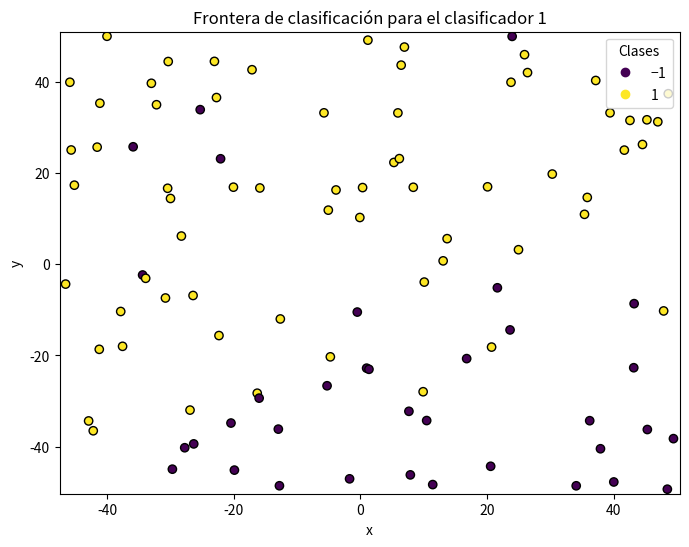

Reproduce this figure in Python. (Note: this script raises an exception after producing the figure.)
#!/usr/bin/env python
# coding: utf-8
# uso: ./p2_complejidad.py

##########################################################################
# Aprendizaje Automático. Curso 2019/20.
# Práctica 2: Modelos lineales.
# Ejercicio sobre complejidad y ruido.
# [redacted]
##########################################################################

#
# LIBRERÍAS
#

import numpy as np
from matplotlib import pyplot as plt
from matplotlib.colors import ListedColormap

#
# PARÁMETROS GLOBALES
#

SEED = 2020

#
# FUNCIONES AUXILIARES
#

def wait():
    """Introduce una espera hasta que se pulse el intro.
       Limpia el plot anterior."""

    input("\n(Pulsa [Enter] para continuar...)\n")
    plt.close()

def scatter_plot(X, axis, y = None, ws = None,
                 ws_labels = None, title = None, ncols = 2):
    """Muestra un scatter plot con leyenda y (opcionalmente) la frontera
       de varios clasificadores cuadráticos, de la forma
       w0 + w1 * x1 + w2 * x2 + w3 * x1 * x2 + w4 * x1^2 + w5 * x2^2.
         - X: vector de características bidimensional.
         - axis: nombres de los ejes.
         - y: vector de etiquetas o clases.
         - ws: vectores de pesos de los clasificadores (6-dimensionales).
         - ws_labels: etiquetas de los vectores de pesos. Debe
           aparecer obligatoriamente si 'ws' no es vacío.
         - title: título del plot.
         - ncols: número de columnas para el subplot."""

    # Establecemos tamaño e información del plot
    plt.figure(figsize = (8, 6))
    plt.xlabel(axis[0])
    plt.ylabel(axis[1])
    if title is not None:
        plt.title(title)

    # Establecemos los límites del plot
    xmin, xmax = np.min(X[:, 0]), np.max(X[:, 0])
    ymin, ymax = np.min(X[:, 1]), np.max(X[:, 1])
    scale_x = (xmax - xmin) * 0.01
    scale_y = (ymax - ymin) * 0.01
    plt.xlim(xmin - scale_x, xmax + scale_x)
    plt.ylim(ymin - scale_y, ymax + scale_y)

    # Asignamos vector de etiquetas
    if y is None:
        c = [1 for _ in range(len(X))]
    else:
        c = y

    # Mostramos scatter plot con leyenda
    scatter = plt.scatter(X[:, 0], X[:, 1], c = c, edgecolors = 'k')
    if y is not None:
        legend1 = plt.legend(
            *scatter.legend_elements(),
            title = "Clases",
            loc = "upper right")

    # Pintamos los clasificadores
    if ws is not None:
        xx, yy = np.meshgrid(np.linspace(xmin - scale_x, xmax + scale_x, 100),
            np.linspace(ymin - scale_y, ymax + scale_y, 100))

        # Función que encapsula el producto escalar X * w
        h = lambda x, y, w: np.array([1, x, y, x * y, x * x, y * y]).dot(w)

        # Iteramos sobre los clasificadores (cada uno de un color)
        colors = plt.cm.rainbow(np.linspace(0, 1, len(ws)))
        for w, l, c in zip(ws, ws_labels, colors):
            # Pintamos la curva de nivel 0 en el plano de la función z = X * w
            z = h(xx, yy, w)
            plt.contourf(xx, yy, z, levels = 0,  alpha = 0.2)
            plt.contour(xx, yy, z, levels = [0],
                linewidths = 2).collections[0].set_label(l)
        plt.legend(loc = "lower right")

    # Añadimos leyenda sobre las clases
    if y is not None:
        plt.gca().add_artist(legend1)

    plt.show(block = False)
    wait()

def uniform_sample(n, d, low, high):
    """Genera 'n' puntos de dimension 'd' uniformente distribuidos en el hipercubo
       definido por [low, high]."""

    return np.random.uniform(low, high, (n, d))

def gaussian_sample(n, d, sigma, mean = 0.0):
    """Genera 'n' puntos de dimensión 'd' distribuidos según una
       gaussiana multivariante con vector de medias 'mean' y matriz
       de covarianzas diagonal definida por el vector 'sigma'."""

    return np.random.normal(mean, np.sqrt(sigma), (n, d))

def line_sample(low, high):
    """Simula de manera uniforme los parámetros de una recta
       y = ax + b que corte al cuadrado [low, high] x [low, high]."""

    # Generamos uniformemente dos puntos en el cuadrado
    points = np.random.uniform(low, high, size = (2, 2))
    x1, x2 = points[:, 0]
    y1, y2 = points[:, 1]

    # Calculamos la pendiente y el término independiente
    a = (y2 - y1) / (x2 - x1)
    b = y1 - a * x1

    return a, b

#
# EJERCICIO 1: NUBE DE PUNTOS ALEATORIOS
#

def ex1():
    """Visualización de nubes de puntos aleatorios."""

    # Generamos las nubes de puntos
    X_unif = uniform_sample(50, 2, -50, 50)
    X_gauss = gaussian_sample(50, 2, [5, 7])

    # Mostramos los resultados
    print("  --- Apartado a)")
    scatter_plot(X_unif, ["x", "y"],
        title = "Nube de puntos uniformes")
    print("  --- Apartado b)")
    scatter_plot(X_gauss, ["x", "y"],
        title = "Nube de puntos gaussianos")

#
# EJERCICIO 2: SEPARACIÓN LINEAL CON RUIDO
#

def f(a, b, x, y):
    """Función utilizada para asignar etiquetas binarias a
       los puntos. Mide el signo de la distancia del punto
       (x, y) a la recta y = ax + b. Se considera que los
       puntos estén sobre la recta pertenecen a la clase del 1."""

    return 1 if y - a * x - b >= 0 else -1

def simulate_noise(y, p):
    """Introduce ruido en el vector de etiquetas 'y', cambiando una
       fracción 'p' de las positivas y la misma fracción de las negativas."""

    y_noise = np.copy(y)
    for label in [-1, 1]:
        # Seleccionamos los índices de las clases positivas (resp. negativas)
        idxs = np.where(y == label)[0]

        # Elegimos aleatoriamente un 10% de ellos
        random_idxs = np.random.choice(idxs, int(p * len(idxs)), replace = False)

        # Cambiamos el signo de los elegidos
        y_noise[random_idxs] = -y_noise[random_idxs]

    return y_noise

def random_line_classifier(noise = False, show = False):
    """Genera una nube de puntos de forma uniforme y una recta
       a partir de la cual clasificarlos, con eventual ruido.
       Devuelve los puntos, la recta y las etiquetas generadas.
         - noise: controla si se introduce ruido en las etiquetas.
         - show: controla si se muestran gráficas."""

    # Generamos 100 puntos y una recta en [-50, 50] x [-50, 50]
    X = uniform_sample(100, 2, -50, 50)
    a, b = line_sample(-50, 50)

    # Etiquetamos los puntos según el signo de la distancia a la recta
    y = np.array([f(a, b, x[0], x[1]) for x in X])

    # Introducimos ruido en las etiquetas
    if noise:
        y = simulate_noise(y, 0.1)

    # Mostramos el resultado de la clasificación
    if show:
        scatter_plot(X, ["x", "y"], y,
            [[-b, -a, 1, 0, 0, 0]], ["Recta y = {:0.5f}x + ({:0.5f})".format(a, b)],
            title = "Clasificación dada por una recta (sin ruido)")

    return X, y, a, b

def ex2():
    """Dibuja puntos etiquetados según el signo de su distancia a
       una recta, con y sin ruido."""

    # Clasificación sin ruido
    X, y, a, b = random_line_classifier(noise = False, show = True)

    # Introducimos ruido en las etiquetas
    y_noise = simulate_noise(y, 0.1)

    # Mostramos el resultado de la nueva clasificación
    scatter_plot(X, ["x", "y"], y_noise,
        [[-b, -a, 1, 0, 0, 0]], ["Recta y = {:0.5f}x + ({:0.5f})".format(a, b)],
        title = "Clasificación dada por una recta (con ruido)")

#
# EJERCICIO 3: FRONTERA DE CLASIFICACIÓN PARA CLASIFICADORES CUADRÁTICOS
#

def ex3():
    """Dibuja la frontera de clasificación de una serie de
       clasificadores cuadráticos, junto con una nube de puntos
       clasificados según la recta del ejercicio anterior."""

    # Repetimos la segunda parte del ejercicio anterior
    X, y, a, b = random_line_classifier(noise = True)

    # Listamos los clasificadores para comparar
    classifiers = [
        [-b, -a, 1, 0, 0, 0],
        [100, -20, -40, 0, 1, 1],
        [50, 10, -40, 0, 0.5, 1],
        [-750, -10, -40, 0, 0.5, -1],
        [3, -5, 1, 0, -20, 0]]

    classifiers_names = [
        "f(x,y = y - {:0.5f}x - {:0.5f}".format(a, b),
        r"$f(x, y) = (x-10)^2 + (y-20)^2 - 400$",
        r"$f(x, y) = 0.5(x+10)^2 + (y-20)^2 - 400$",
        r"$f(x, y) = 0.5(x-10)^2 - (y+20)^2 - 400$",
        r"$f(x, y) = y - 20x^2 -5x +3$"]

    # Mostramos las gráficas
    for i, (cl, cl_name) in enumerate(zip(classifiers, classifiers_names)):
        scatter_plot(X, ["x", "y"], y, [cl], [cl_name],
            title = "Frontera de clasificación para el clasificador " + str(i + 1))

#
# FUNCIÓN PRINCIPAL
#

def main():
    """Función principal. Ejecuta el ejercicio paso a paso."""

    # Semilla aleatoria para reproducibilidad
    np.random.seed(SEED)

    # Número de decimales fijo para salida de vectores
    np.set_printoptions(formatter = {'float': lambda x: "{:0.5f}".format(x)})

    print("-------- EJERCICIO SOBRE COMPLEJIDAD Y RUIDO --------")
    print("--- EJERCICIO 1 ---")
    #ex1()
    print("\n--- EJERCICIO 2 ---")
    #ex2()
    print("\n--- EJERCICIO 3 ---")
    ex3()

if __name__ == "__main__":
    main()
